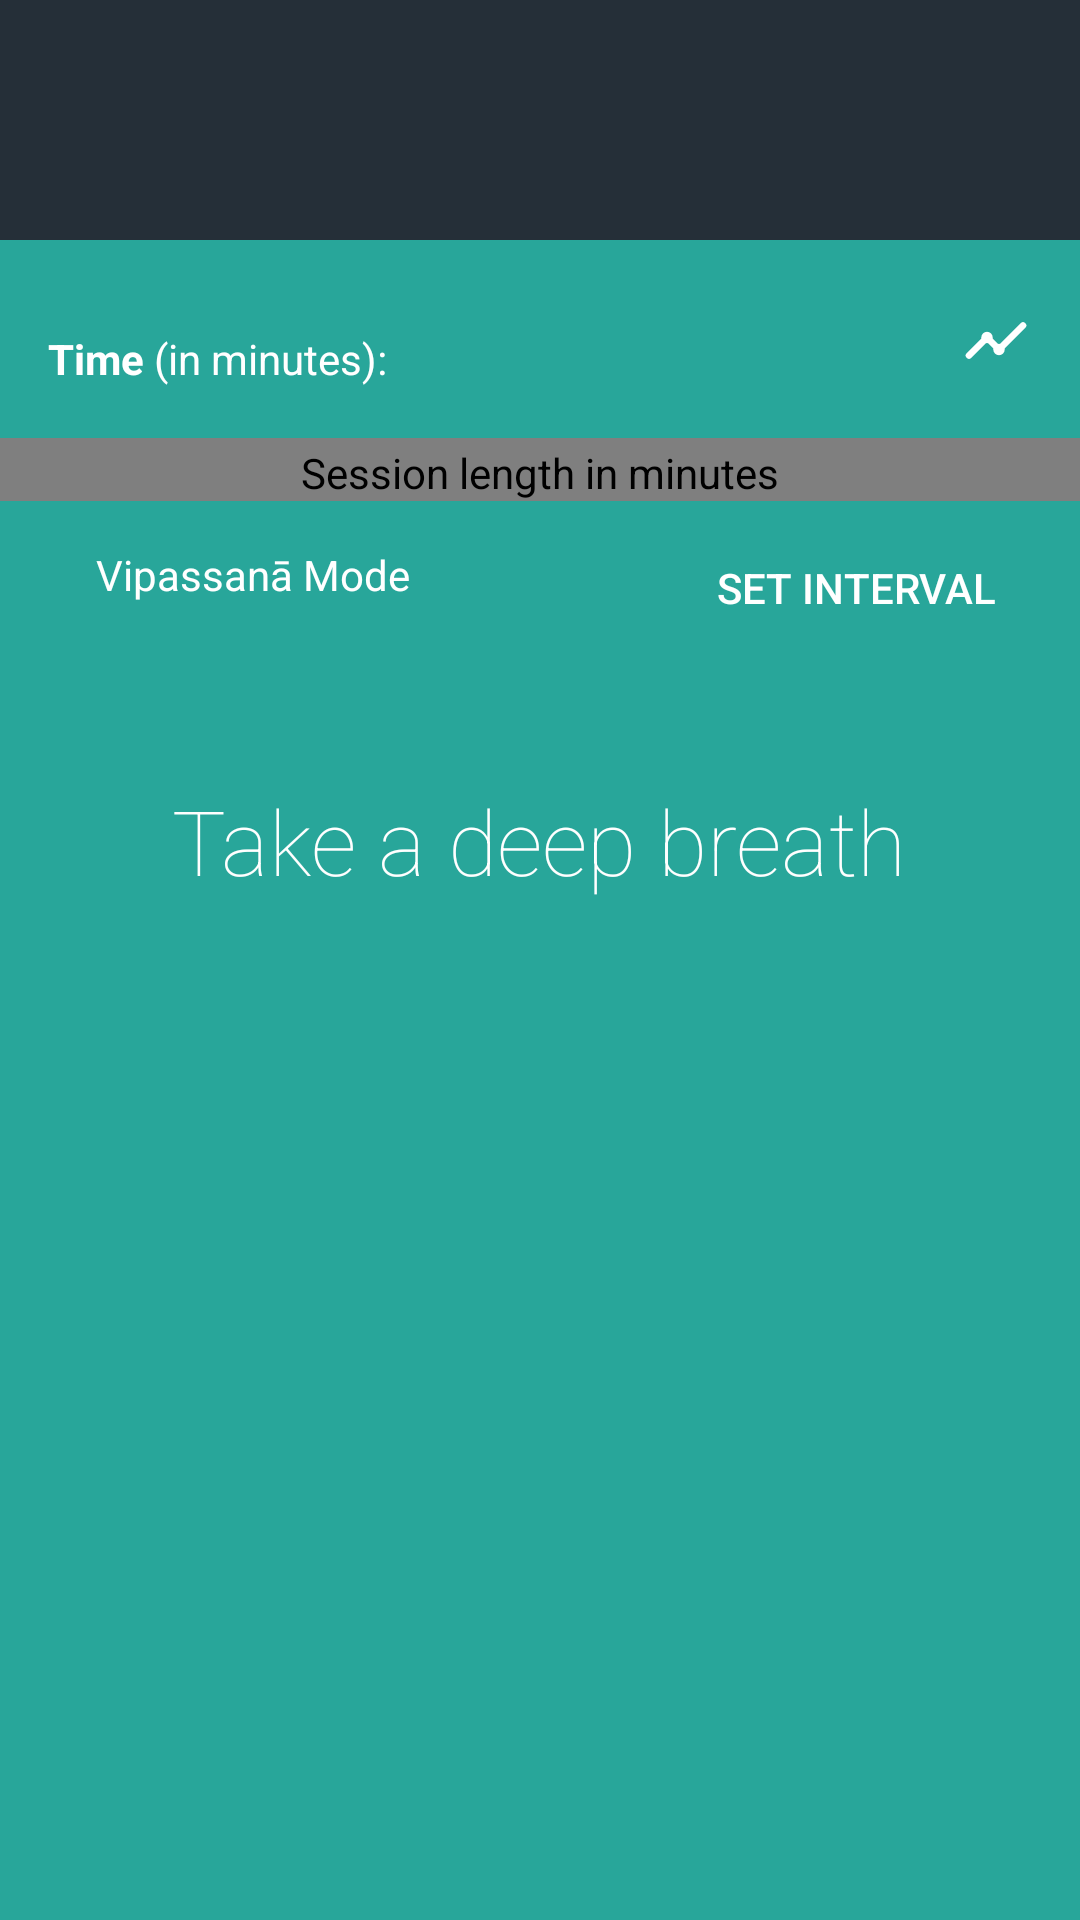

The Android layout XML behind this screen, and the referenced resources:
<!-- AndroidManifest.xml: application theme AppTheme.NoActionBar -->
<!-- res/layout/content_main.xml -->
<?xml version="1.0" encoding="utf-8"?>
<LinearLayout android:id="@+id/main_layout"
    xmlns:android="http://schemas.android.com/apk/res/android"
    xmlns:app="http://schemas.android.com/apk/res-auto"
    xmlns:tools="http://schemas.android.com/tools"
    android:layout_width="match_parent"
    android:layout_height="match_parent"
    android:background="@color/colorPrimaryDark"
    android:layout_centerHorizontal="true"
    android:orientation="vertical"
    app:layout_behavior="@string/appbar_scrolling_view_behavior"
    tools:context="ragone.io.quietmind.MainActivity"
    android:keepScreenOn="true"
    tools:showIn="@layout/activity_main">

        <ImageView
            android:layout_width="match_parent"
            android:layout_height="wrap_content"
            android:id="@+id/main_imageView_logo"
            android:importantForAccessibility="no"
            android:src="@drawable/logo"
            android:paddingBottom="20dp"
            android:paddingTop="20dp">
        </ImageView>

        <ImageView
            android:layout_width="match_parent"
            android:layout_height="wrap_content"
            android:id="@+id/main_imageView_logo_text"
            android:contentDescription="@string/app_name"
            android:paddingBottom="20dp"
            android:src="@drawable/logo_text">
        </ImageView>

        
            
            
            
            
            
            

        


        <LinearLayout android:id="@+id/dayLayout"
                android:layout_width="wrap_content"
                android:layout_height="wrap_content"
                android:layout_gravity="center"
                      android:focusable="true"
                      android:clickable="true"
                android:orientation="horizontal"
                android:paddingBottom="20dp">

            

            </LinearLayout>

        
        
        
        
        
        

    <LinearLayout
        android:layout_width="match_parent"
        android:layout_height="match_parent"
        android:background="@color/float_color"
        android:layout_gravity="center_horizontal"
        android:orientation="vertical">


        <FrameLayout
            android:layout_width="match_parent"
            android:layout_height="wrap_content">

            <TextView
                android:layout_width="wrap_content"
                android:layout_height="wrap_content"
                android:layout_marginTop="30dp"
                android:layout_marginLeft="@dimen/activity_horizontal_margin"
                android:textColor="@color/white"
                android:text="@string/time"
                android:layout_gravity="left"/>

            <ImageView android:id="@+id/stats_button"
                       android:contentDescription="@string/stats"
                       android:layout_width="wrap_content"
                       android:layout_height="wrap_content"
                       android:layout_gravity="right"
                       android:paddingLeft="16dp"
                       android:paddingTop="21dp"
                       android:paddingBottom="16dp"
                       android:paddingRight="16dp"
                       android:src="@drawable/ic_menu"
                />

        </FrameLayout>

        <ragone.io.quietmind.WheelView android:id="@+id/wheel"
            android:layout_width="match_parent"
            android:background="@color/white"
            android:layout_height="wrap_content"
            android:layout_marginTop="5dp"
            android:paddingTop="2dp"
            android:contentDescription="@string/wheel_description"
            app:wvHighlightColor="@color/float_color"
            app:wvMarkRatio="0.5"/>


        <FrameLayout
            android:layout_width="match_parent"
            android:layout_height="wrap_content">


            <LinearLayout
                android:layout_width="wrap_content"
                android:layout_height="wrap_content"
                android:layout_marginTop="15dp"
                android:layout_gravity="left">

                <androidx.appcompat.widget.SwitchCompat
                    android:id="@+id/vipassanaMode"
                    android:layout_width="wrap_content"
                    android:layout_height="wrap_content"
                    android:thumb="@drawable/thumb_bg"
                    android:layout_marginLeft="@dimen/activity_horizontal_margin"
                    />

                <TextView
                    android:layout_width="wrap_content"
                    android:layout_height="wrap_content"
                    android:text="@string/vipassana_mode"
                    android:layout_marginLeft="@dimen/activity_horizontal_margin"
                    android:textColor="@color/white"/>

            </LinearLayout>

            <Button android:id="@+id/interval"
                    android:layout_width="wrap_content"
                    android:layout_height="wrap_content"
                    android:layout_gravity="right"
                    android:layout_marginTop="5dp"
                    android:layout_marginRight="@dimen/activity_horizontal_margin"
                    style="?android:attr/borderlessButtonStyle"
                    android:textColor="@color/white"
                    android:text="@string/set_interval"/>
        </FrameLayout>


        <TextView android:id="@+id/bigText"
            android:layout_width="wrap_content"
            android:layout_height="wrap_content"
            android:text="@string/take_a_deep_breath"
            android:textColor="@color/white"
            android:layout_gravity="center_horizontal"
                  android:layout_marginTop="40dp"
                  android:fontFamily="sans-serif-thin"
            android:textSize="30sp"/>

    </LinearLayout>

</LinearLayout>
<!-- res/layout/activity_main.xml (included above) -->
<?xml version="1.0" encoding="utf-8"?>
<androidx.coordinatorlayout.widget.CoordinatorLayout
    android:id="@+id/coordinatorLayout"
    xmlns:android="http://schemas.android.com/apk/res/android"
    xmlns:app="http://schemas.android.com/apk/res-auto"
    xmlns:tools="http://schemas.android.com/tools"
    android:layout_width="match_parent"
    android:layout_height="match_parent"
    android:fitsSystemWindows="true"
    app:statusBarBackground="@color/colorPrimaryDark"
    tools:context="ragone.io.quietmind.MainActivity">

    <include layout="@layout/content_main"/>

    <ImageView android:id="@+id/help_button"
               android:contentDescription="@string/help"
               android:layout_width="wrap_content"
               android:layout_height="wrap_content"
               android:paddingLeft="16dp"
               android:paddingTop="16dp"
               android:paddingBottom="16dp"
               android:paddingRight="16dp"
               android:src="@drawable/help"
        />

    <ragone.io.quietmind.PlayPauseView
        android:id="@+id/play_pause_view"
        android:layout_width="56dp"
        android:layout_height="56dp"
        android:contentDescription="@string/start_stop"
        android:clickable="true"
        android:focusable="true"
        android:layout_marginRight="16dp"
        android:layout_marginBottom="16dp"
        android:layout_gravity="bottom|right"
        android:foreground="?android:selectableItemBackground"
        android:stateListAnimator="@anim/button_elevation"/>


</androidx.coordinatorlayout.widget.CoordinatorLayout>
<!-- resources referenced by this layout -->
<resources>
  <color name="colorPrimaryDark">#252F38</color>
  <color name="float_color">#28A69A</color>
  <color name="ruler">#80979797</color>
  <color name="white">#ffffff</color>
  <dimen name="activity_horizontal_margin">16dp</dimen>
  <!-- drawable help (drawable) -->
  <?xml version="1.0" encoding="utf-8"?>
  <vector xmlns:android="http://schemas.android.com/apk/res/android"
      android:width="24dp"
      android:height="24dp"
      android:viewportWidth="24"
      android:viewportHeight="24">
      <path
          android:pathData="M12,2.75a9.25,9.25 0,1 1,0 18.5a9.25,9.25 0,1 1,0 -18.5z"
          android:strokeWidth="1.8"
          android:strokeColor="#FFFFFFFF" />
      <path
          android:pathData="M9.2,9.3a2.8,2.8 0,1 1,4.2 2.4c-0.9,0.55 -1.4,1.1 -1.4,2.2v0.4"
          android:strokeWidth="1.8"
          android:strokeColor="#FFFFFFFF"
          android:strokeLineCap="round"
          android:strokeLineJoin="round" />
      <path
          android:fillColor="#FFFFFFFF"
          android:pathData="M12,16.2a1.15,1.15 0,1 1,0 2.3a1.15,1.15 0,1 1,0 -2.3z" />
  </vector>
  <!-- drawable ic_menu (drawable) -->
  <?xml version="1.0" encoding="utf-8"?>
  <vector xmlns:android="http://schemas.android.com/apk/res/android"
      android:width="24dp"
      android:height="24dp"
      android:viewportWidth="24"
      android:viewportHeight="24">
      <path
          android:pathData="M3,17.5L9,11.5L13,15.5L21,7.5"
          android:strokeWidth="2.2"
          android:strokeColor="#FFFFFFFF"
          android:strokeLineCap="round"
          android:strokeLineJoin="round" />
      <path
          android:fillColor="#FFFFFFFF"
          android:pathData="M9,9.6a1.9,1.9 0,1 1,0 3.8a1.9,1.9 0,1 1,0 -3.8zM13,13.6a1.9,1.9 0,1 1,0 3.8a1.9,1.9 0,1 1,0 -3.8z" />
  </vector>
  <string name="app_name">QuietMind</string>
  <string name="help">Help</string>
  <string name="set_interval">Set Interval</string>
  <string name="start_stop">Start or stop meditation</string>
  <string name="stats">Stats and stages</string>
  <string name="take_a_deep_breath">Take a deep breath</string>
  <string name="time"><b>Time</b> (in minutes):</string>
  <string name="vipassana_mode">Vipassanā Mode</string>
  <string name="wheel_description">Session length in minutes</string>
  <style name="AppTheme.NoActionBar">
          <item name="windowActionBar">false</item>
          <item name="windowNoTitle">true</item>
          <item name="android:windowDrawsSystemBarBackgrounds">true</item>
          <item name="android:statusBarColor">@android:color/transparent</item>
      </style>
</resources>
